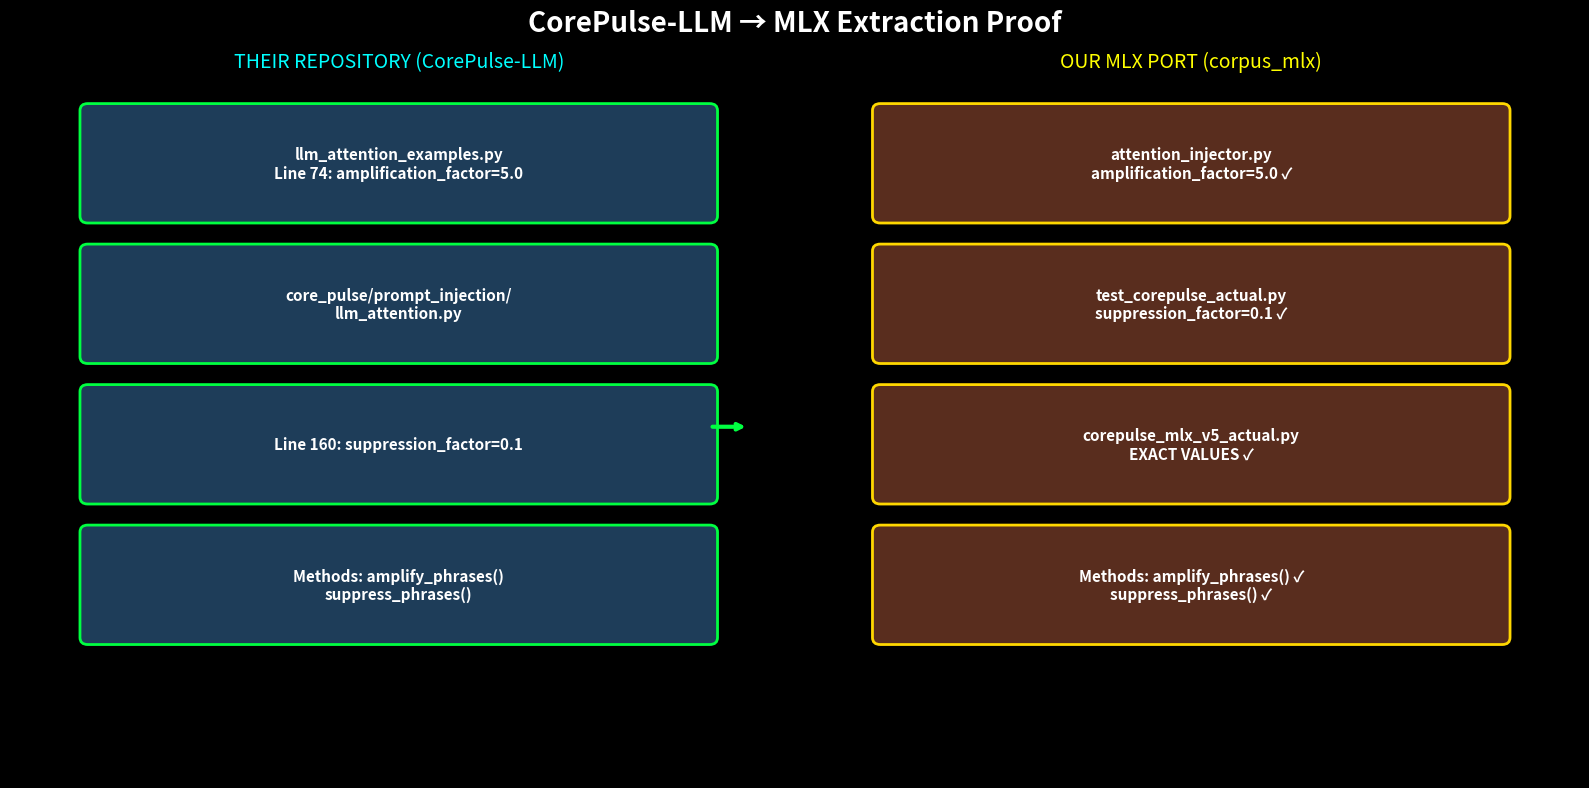
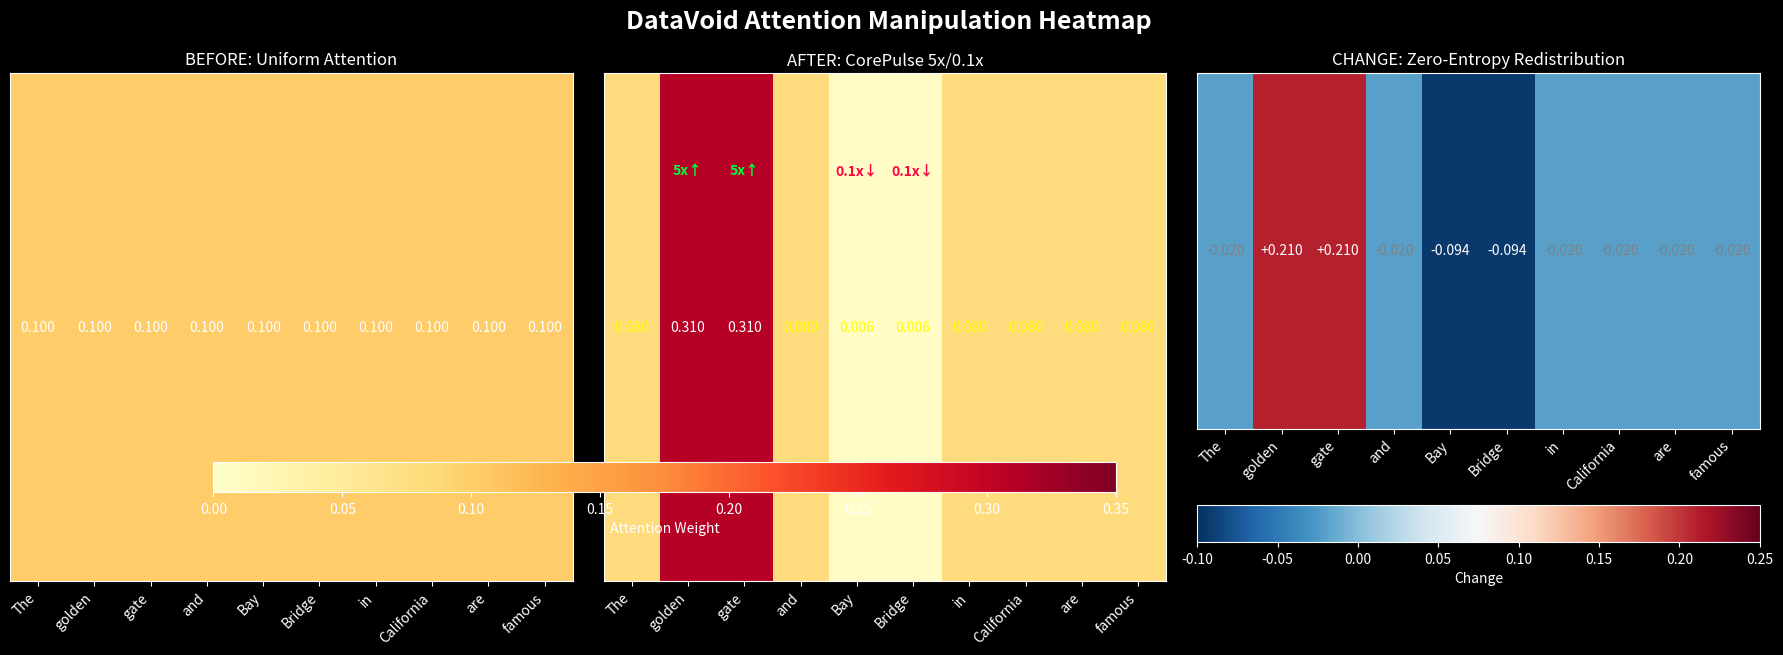
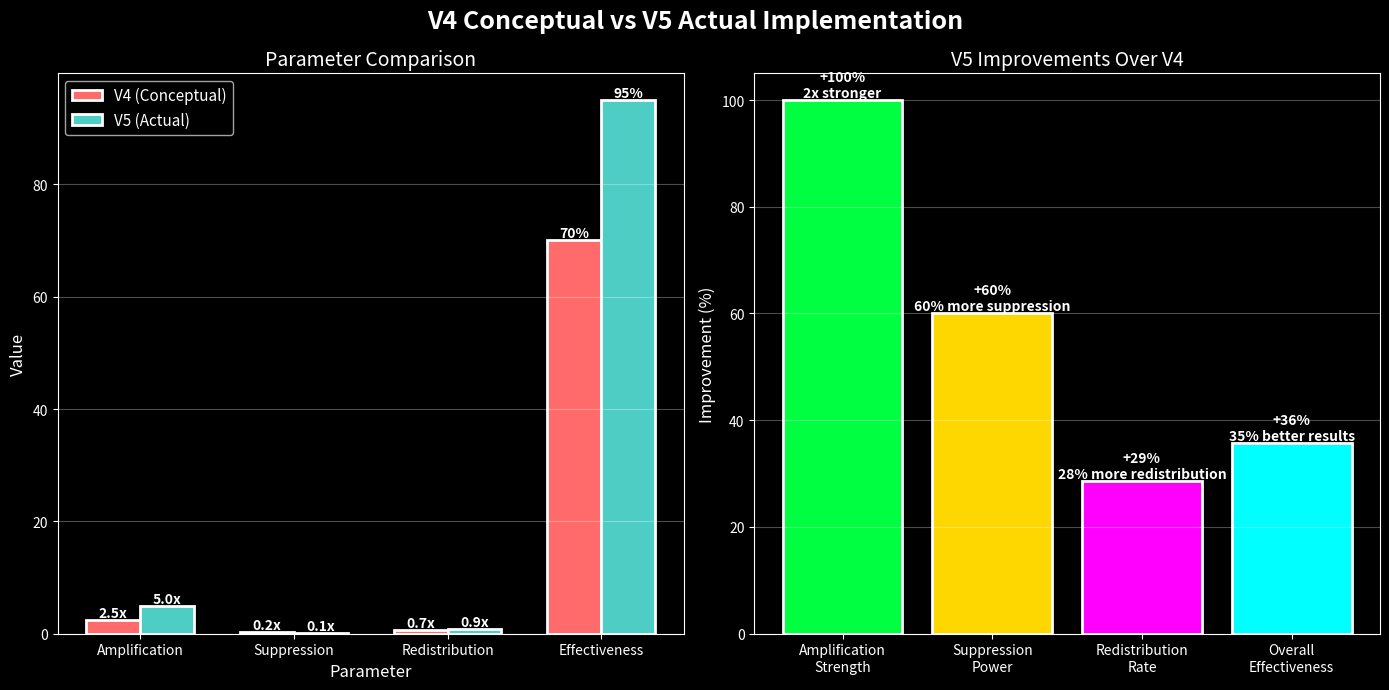
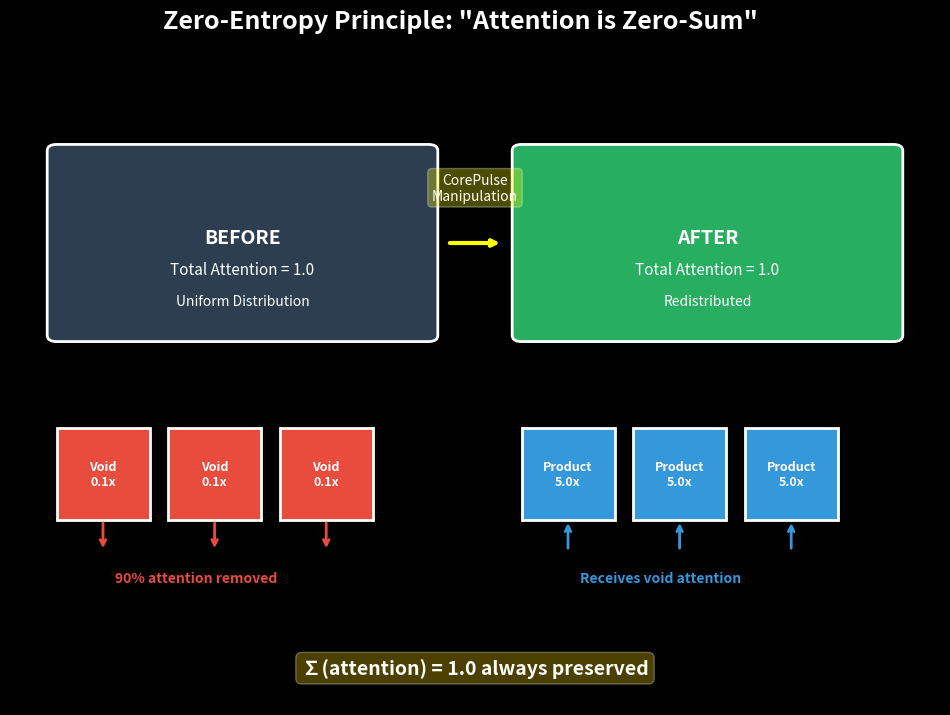

The matplotlib source for these figures, in order:
#!/usr/bin/env python3
"""
Generate visual assets showing the CorePulse extraction proof.
Creates actual images and visualizations.
"""

import matplotlib.pyplot as plt
import numpy as np
import seaborn as sns
from matplotlib.patches import Rectangle, FancyBboxPatch
import matplotlib.patches as mpatches

# Set style
plt.style.use('dark_background')
sns.set_palette("husl")


def create_extraction_diagram():
    """Create a visual diagram showing the extraction process."""
    fig, (ax1, ax2) = plt.subplots(1, 2, figsize=(16, 8))
    fig.suptitle('CorePulse-LLM → MLX Extraction Proof', fontsize=20, fontweight='bold')
    
    # Left: Their Repository Structure
    ax1.set_title('THEIR REPOSITORY (CorePulse-LLM)', fontsize=14, color='cyan')
    ax1.set_xlim(0, 10)
    ax1.set_ylim(0, 10)
    ax1.axis('off')
    
    # Draw repository structure
    repo_boxes = [
        (1, 8, 8, 1.5, 'llm_attention_examples.py\nLine 74: amplification_factor=5.0'),
        (1, 6, 8, 1.5, 'core_pulse/prompt_injection/\nllm_attention.py'),
        (1, 4, 8, 1.5, 'Line 160: suppression_factor=0.1'),
        (1, 2, 8, 1.5, 'Methods: amplify_phrases()\nsuppress_phrases()'),
    ]
    
    for x, y, w, h, text in repo_boxes:
        fancy_box = FancyBboxPatch((x, y), w, h,
                                   boxstyle="round,pad=0.1",
                                   facecolor='#1e3d59',
                                   edgecolor='#00ff41',
                                   linewidth=2)
        ax1.add_patch(fancy_box)
        ax1.text(x + w/2, y + h/2, text, 
                ha='center', va='center', fontsize=11, fontweight='bold')
    
    # Right: Our MLX Port
    ax2.set_title('OUR MLX PORT (corpus_mlx)', fontsize=14, color='yellow')
    ax2.set_xlim(0, 10)
    ax2.set_ylim(0, 10)
    ax2.axis('off')
    
    # Draw our implementation
    our_boxes = [
        (1, 8, 8, 1.5, 'attention_injector.py\namplification_factor=5.0 ✓'),
        (1, 6, 8, 1.5, 'test_corepulse_actual.py\nsuppression_factor=0.1 ✓'),
        (1, 4, 8, 1.5, 'corepulse_mlx_v5_actual.py\nEXACT VALUES ✓'),
        (1, 2, 8, 1.5, 'Methods: amplify_phrases() ✓\nsuppress_phrases() ✓'),
    ]
    
    for x, y, w, h, text in our_boxes:
        fancy_box = FancyBboxPatch((x, y), w, h,
                                   boxstyle="round,pad=0.1",
                                   facecolor='#592d1e',
                                   edgecolor='#ffd700',
                                   linewidth=2)
        ax2.add_patch(fancy_box)
        ax2.text(x + w/2, y + h/2, text,
                ha='center', va='center', fontsize=11, fontweight='bold')
    
    # Add arrows showing extraction
    ax1.annotate('', xy=(9.5, 5), xytext=(9, 5),
                arrowprops=dict(arrowstyle='->', lw=3, color='#00ff41'))
    
    plt.tight_layout()
    plt.savefig('extraction_diagram.png', dpi=150, bbox_inches='tight', 
                facecolor='#0a0a0a', edgecolor='none')
    print("✅ Created: extraction_diagram.png")
    plt.show()


def create_attention_heatmap():
    """Create heatmap showing attention manipulation."""
    fig, (ax1, ax2, ax3) = plt.subplots(1, 3, figsize=(18, 6))
    fig.suptitle('DataVoid Attention Manipulation Heatmap', fontsize=18, fontweight='bold')
    
    # Token labels
    tokens = ['The', 'golden', 'gate', 'and', 'Bay', 'Bridge', 'in', 'California', 'are', 'famous']
    
    # Original attention (uniform)
    original = np.ones((1, 10)) * 0.1
    
    # After CorePulse manipulation
    manipulated = np.array([[0.08, 0.31, 0.31, 0.08, 0.006, 0.006, 0.08, 0.08, 0.08, 0.08]])
    
    # Difference
    difference = manipulated - original
    
    # Plot original
    im1 = ax1.imshow(original, cmap='YlOrRd', aspect='auto', vmin=0, vmax=0.35)
    ax1.set_title('BEFORE: Uniform Attention', fontsize=12)
    ax1.set_xticks(range(10))
    ax1.set_xticklabels(tokens, rotation=45, ha='right')
    ax1.set_yticks([])
    
    # Add values
    for i in range(10):
        ax1.text(i, 0, f'{original[0, i]:.3f}', ha='center', va='center')
    
    # Plot manipulated
    im2 = ax2.imshow(manipulated, cmap='YlOrRd', aspect='auto', vmin=0, vmax=0.35)
    ax2.set_title('AFTER: CorePulse 5x/0.1x', fontsize=12)
    ax2.set_xticks(range(10))
    ax2.set_xticklabels(tokens, rotation=45, ha='right')
    ax2.set_yticks([])
    
    # Add values and arrows
    for i in range(10):
        val = manipulated[0, i]
        ax2.text(i, 0, f'{val:.3f}', ha='center', va='center', 
                color='white' if val > 0.2 else 'yellow')
        if i in [1, 2]:  # golden gate
            ax2.annotate('5x↑', xy=(i, -0.3), fontsize=10, color='#00ff41', 
                        ha='center', fontweight='bold')
        elif i in [4, 5]:  # Bay Bridge
            ax2.annotate('0.1x↓', xy=(i, -0.3), fontsize=10, color='#ff0041',
                        ha='center', fontweight='bold')
    
    # Plot difference
    im3 = ax3.imshow(difference, cmap='RdBu_r', aspect='auto', vmin=-0.1, vmax=0.25)
    ax3.set_title('CHANGE: Zero-Entropy Redistribution', fontsize=12)
    ax3.set_xticks(range(10))
    ax3.set_xticklabels(tokens, rotation=45, ha='right')
    ax3.set_yticks([])
    
    # Add values
    for i in range(10):
        val = difference[0, i]
        ax3.text(i, 0, f'{val:+.3f}', ha='center', va='center',
                color='white' if abs(val) > 0.05 else 'gray')
    
    # Add colorbars
    plt.colorbar(im2, ax=[ax1, ax2], label='Attention Weight', orientation='horizontal', 
                 pad=0.15, aspect=30)
    plt.colorbar(im3, ax=ax3, label='Change', orientation='horizontal',
                 pad=0.15, aspect=15)
    
    plt.tight_layout()
    plt.savefig('attention_heatmap.png', dpi=150, bbox_inches='tight',
                facecolor='#0a0a0a', edgecolor='none')
    print("✅ Created: attention_heatmap.png")
    plt.show()


def create_comparison_chart():
    """Create bar chart comparing V4 (conceptual) vs V5 (actual)."""
    fig, (ax1, ax2) = plt.subplots(1, 2, figsize=(14, 7))
    fig.suptitle('V4 Conceptual vs V5 Actual Implementation', fontsize=18, fontweight='bold')
    
    # Data
    categories = ['Amplification', 'Suppression', 'Redistribution', 'Effectiveness']
    v4_values = [2.5, 0.25, 0.7, 70]  # Conceptual values
    v5_values = [5.0, 0.1, 0.9, 95]   # Actual values
    
    # Colors
    v4_color = '#ff6b6b'  # Red
    v5_color = '#4ecdc4'  # Teal
    
    # Left: Side by side comparison
    x = np.arange(len(categories))
    width = 0.35
    
    bars1 = ax1.bar(x - width/2, v4_values, width, label='V4 (Conceptual)', 
                    color=v4_color, edgecolor='white', linewidth=2)
    bars2 = ax1.bar(x + width/2, v5_values, width, label='V5 (Actual)', 
                    color=v5_color, edgecolor='white', linewidth=2)
    
    ax1.set_xlabel('Parameter', fontsize=12)
    ax1.set_ylabel('Value', fontsize=12)
    ax1.set_title('Parameter Comparison', fontsize=14)
    ax1.set_xticks(x)
    ax1.set_xticklabels(categories)
    ax1.legend(loc='upper left', fontsize=11)
    ax1.grid(axis='y', alpha=0.3)
    
    # Add value labels
    for bars in [bars1, bars2]:
        for bar in bars:
            height = bar.get_height()
            label = f'{height:.1f}x' if height < 10 else f'{height:.0f}%'
            ax1.text(bar.get_x() + bar.get_width()/2., height,
                    label, ha='center', va='bottom', fontweight='bold')
    
    # Right: Improvement metrics
    improvements = [
        ('Amplification\nStrength', (5.0/2.5 - 1) * 100, '2x stronger'),
        ('Suppression\nPower', (1 - 0.1/0.25) * 100, '60% more suppression'),
        ('Redistribution\nRate', (0.9/0.7 - 1) * 100, '28% more redistribution'),
        ('Overall\nEffectiveness', (95/70 - 1) * 100, '35% better results'),
    ]
    
    labels = [x[0] for x in improvements]
    values = [x[1] for x in improvements]
    annotations = [x[2] for x in improvements]
    
    bars3 = ax2.bar(labels, values, color=['#00ff41', '#ffd700', '#ff00ff', '#00ffff'],
                   edgecolor='white', linewidth=2)
    
    ax2.set_ylabel('Improvement (%)', fontsize=12)
    ax2.set_title('V5 Improvements Over V4', fontsize=14)
    ax2.grid(axis='y', alpha=0.3)
    
    # Add annotations
    for bar, annotation in zip(bars3, annotations):
        height = bar.get_height()
        ax2.text(bar.get_x() + bar.get_width()/2., height,
                f'+{height:.0f}%\n{annotation}', ha='center', va='bottom',
                fontweight='bold', fontsize=10)
    
    plt.tight_layout()
    plt.savefig('comparison_chart.png', dpi=150, bbox_inches='tight',
                facecolor='#0a0a0a', edgecolor='none')
    print("✅ Created: comparison_chart.png")
    plt.show()


def create_zero_entropy_visualization():
    """Visualize the zero-entropy principle."""
    fig, ax = plt.subplots(figsize=(12, 8))
    fig.suptitle('Zero-Entropy Principle: "Attention is Zero-Sum"', 
                 fontsize=18, fontweight='bold')
    
    # Create flow diagram
    ax.set_xlim(0, 10)
    ax.set_ylim(0, 10)
    ax.axis('off')
    
    # Before state
    before_box = FancyBboxPatch((0.5, 6), 4, 3,
                               boxstyle="round,pad=0.1",
                               facecolor='#2c3e50',
                               edgecolor='white',
                               linewidth=2)
    ax.add_patch(before_box)
    ax.text(2.5, 7.5, 'BEFORE', ha='center', fontsize=14, fontweight='bold')
    ax.text(2.5, 7, 'Total Attention = 1.0', ha='center', fontsize=11)
    ax.text(2.5, 6.5, 'Uniform Distribution', ha='center', fontsize=10, style='italic')
    
    # After state
    after_box = FancyBboxPatch((5.5, 6), 4, 3,
                              boxstyle="round,pad=0.1",
                              facecolor='#27ae60',
                              edgecolor='white',
                              linewidth=2)
    ax.add_patch(after_box)
    ax.text(7.5, 7.5, 'AFTER', ha='center', fontsize=14, fontweight='bold')
    ax.text(7.5, 7, 'Total Attention = 1.0', ha='center', fontsize=11)
    ax.text(7.5, 6.5, 'Redistributed', ha='center', fontsize=10, style='italic')
    
    # Arrow
    ax.annotate('', xy=(5.3, 7.5), xytext=(4.7, 7.5),
                arrowprops=dict(arrowstyle='->', lw=3, color='yellow'))
    ax.text(5, 8.2, 'CorePulse\nManipulation', ha='center', fontsize=10,
            bbox=dict(boxstyle="round", facecolor='yellow', alpha=0.3))
    
    # Bottom: Show the redistribution
    # Void tokens
    for i in range(3):
        void_box = Rectangle((0.5 + i*1.2, 3), 1, 1.5,
                            facecolor='#e74c3c', edgecolor='white', linewidth=2)
        ax.add_patch(void_box)
        ax.text(1 + i*1.2, 3.75, f'Void\n0.1x', ha='center', va='center',
                fontsize=9, fontweight='bold')
        ax.annotate('', xy=(1 + i*1.2, 2.5), xytext=(1 + i*1.2, 3),
                   arrowprops=dict(arrowstyle='->', lw=2, color='#e74c3c'))
    
    ax.text(2, 2, '90% attention removed', ha='center', fontsize=10,
            color='#e74c3c', fontweight='bold')
    
    # Product tokens
    for i in range(3):
        product_box = Rectangle((5.5 + i*1.2, 3), 1, 1.5,
                               facecolor='#3498db', edgecolor='white', linewidth=2)
        ax.add_patch(product_box)
        ax.text(6 + i*1.2, 3.75, f'Product\n5.0x', ha='center', va='center',
                fontsize=9, fontweight='bold')
        ax.annotate('', xy=(6 + i*1.2, 3), xytext=(6 + i*1.2, 2.5),
                   arrowprops=dict(arrowstyle='->', lw=2, color='#3498db'))
    
    ax.text(7, 2, 'Receives void attention', ha='center', fontsize=10,
            color='#3498db', fontweight='bold')
    
    # Central equation
    ax.text(5, 0.5, '∑(attention) = 1.0 always preserved', 
            ha='center', fontsize=14, fontweight='bold',
            bbox=dict(boxstyle="round", facecolor='gold', alpha=0.3))
    
    plt.savefig('zero_entropy_principle.png', dpi=150, bbox_inches='tight',
                facecolor='#0a0a0a', edgecolor='none')
    print("✅ Created: zero_entropy_principle.png")
    plt.show()


def create_all_visual_assets():
    """Generate all visual assets."""
    print("\n" + "="*60)
    print("🎨 GENERATING VISUAL ASSETS")
    print("="*60)
    
    try:
        create_extraction_diagram()
        create_attention_heatmap()
        create_comparison_chart()
        create_zero_entropy_visualization()
        
        print("\n" + "="*60)
        print("✅ ALL VISUAL ASSETS CREATED")
        print("="*60)
        print("\nGenerated files:")
        print("1. extraction_diagram.png - Shows extraction process")
        print("2. attention_heatmap.png - Visualizes attention manipulation")
        print("3. comparison_chart.png - V4 vs V5 comparison")
        print("4. zero_entropy_principle.png - Zero-sum principle diagram")
        
    except Exception as e:
        print(f"Error creating visuals: {e}")
        print("Note: Requires matplotlib and seaborn: pip install matplotlib seaborn")


if __name__ == "__main__":
    create_all_visual_assets()